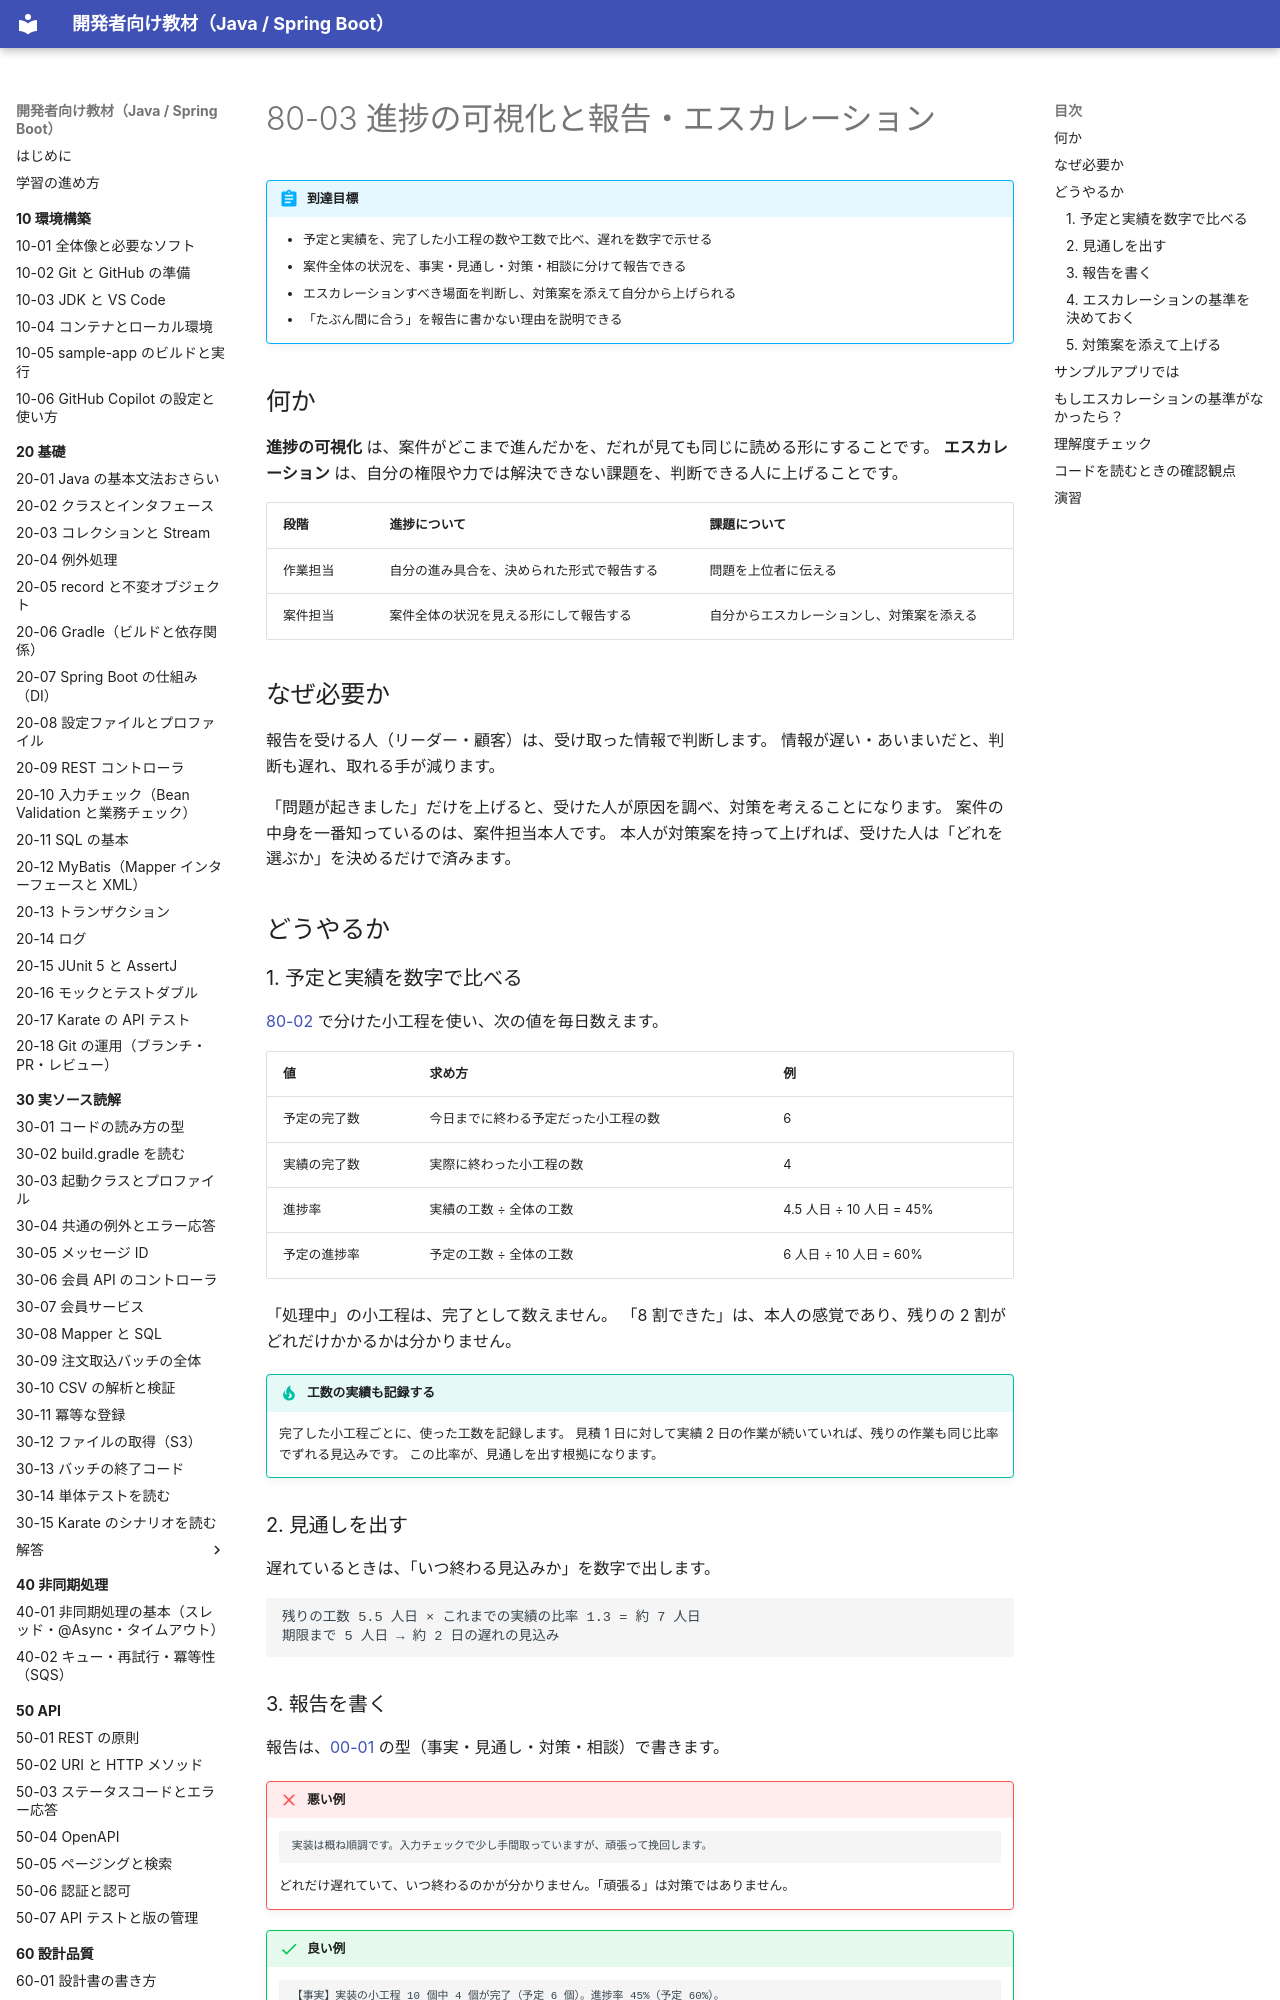

repository: shoyo-maya-bot/learning-materials · page: 80-case-owner/80-03-progress-escalation/index.html · generator: mkdocs

# 80-03 進捗の可視化と報告・エスカレーション

!!! abstract "到達目標"
    - 予定と実績を、完了した小工程の数や工数で比べ、遅れを数字で示せる
    - 案件全体の状況を、事実・見通し・対策・相談に分けて報告できる
    - エスカレーションすべき場面を判断し、対策案を添えて自分から上げられる
    - 「たぶん間に合う」を報告に書かない理由を説明できる

## 何か

**進捗の可視化** は、案件がどこまで進んだかを、だれが見ても同じに読める形にすることです。
**エスカレーション** は、自分の権限や力では解決できない課題を、判断できる人に上げることです。

| 段階 | 進捗について | 課題について |
|---|---|---|
| 作業担当 | 自分の進み具合を、決められた形式で報告する | 問題を上位者に伝える |
| 案件担当 | 案件全体の状況を見える形にして報告する | 自分からエスカレーションし、対策案を添える |

## なぜ必要か

報告を受ける人（リーダー・顧客）は、受け取った情報で判断します。
情報が遅い・あいまいだと、判断も遅れ、取れる手が減ります。

「問題が起きました」だけを上げると、受けた人が原因を調べ、対策を考えることになります。
案件の中身を一番知っているのは、案件担当本人です。
本人が対策案を持って上げれば、受けた人は「どれを選ぶか」を決めるだけで済みます。

## どうやるか

### 1. 予定と実績を数字で比べる

[80-02](80-02-schedule.md) で分けた小工程を使い、次の値を毎日数えます。

| 値 | 求め方 | 例 |
|---|---|---|
| 予定の完了数 | 今日までに終わる予定だった小工程の数 | 6 |
| 実績の完了数 | 実際に終わった小工程の数 | 4 |
| 進捗率 | 実績の工数 ÷ 全体の工数 | 4.5 人日 ÷ 10 人日 = 45% |
| 予定の進捗率 | 予定の工数 ÷ 全体の工数 | 6 人日 ÷ 10 人日 = 60% |

「処理中」の小工程は、完了として数えません。
「8 割できた」は、本人の感覚であり、残りの 2 割がどれだけかかるかは分かりません。

!!! tip "工数の実績も記録する"
    完了した小工程ごとに、使った工数を記録します。
    見積 1 日に対して実績 2 日の作業が続いていれば、残りの作業も同じ比率でずれる見込みです。
    この比率が、見通しを出す根拠になります。

### 2. 見通しを出す

遅れているときは、「いつ終わる見込みか」を数字で出します。

```text
残りの工数 5.5 人日 × これまでの実績の比率 1.3 = 約 7 人日
期限まで 5 人日 → 約 2 日の遅れの見込み
```

### 3. 報告を書く

報告は、[00-01](../00-management/00-01-project-management.md) の型（事実・見通し・対策・相談）で書きます。

!!! failure "悪い例"
    ```text
    実装は概ね順調です。入力チェックで少し手間取っていますが、頑張って挽回します。
    ```
    どれだけ遅れていて、いつ終わるのかが分かりません。「頑張る」は対策ではありません。

!!! success "良い例"
    ```text
    【事実】実装の小工程 10 個中 4 個が完了（予定 6 個）。進捗率 45%（予定 60%）。
    【原因】入力チェックの対象の項目が、設計書に 2 つ足りなかった（質問済み、回答待ち）。
    【見通し】回答が明日来れば 1 日の遅れ。来なければ 3 日の遅れ。
    【対策】回答待ちの間に、ジョブのテストを先に進める（順番の入れ替え。全体への影響なし）。
    【相談】回答の期限を、明日の 17 時と相手に伝えてよいか判断をお願いします。
    ```
